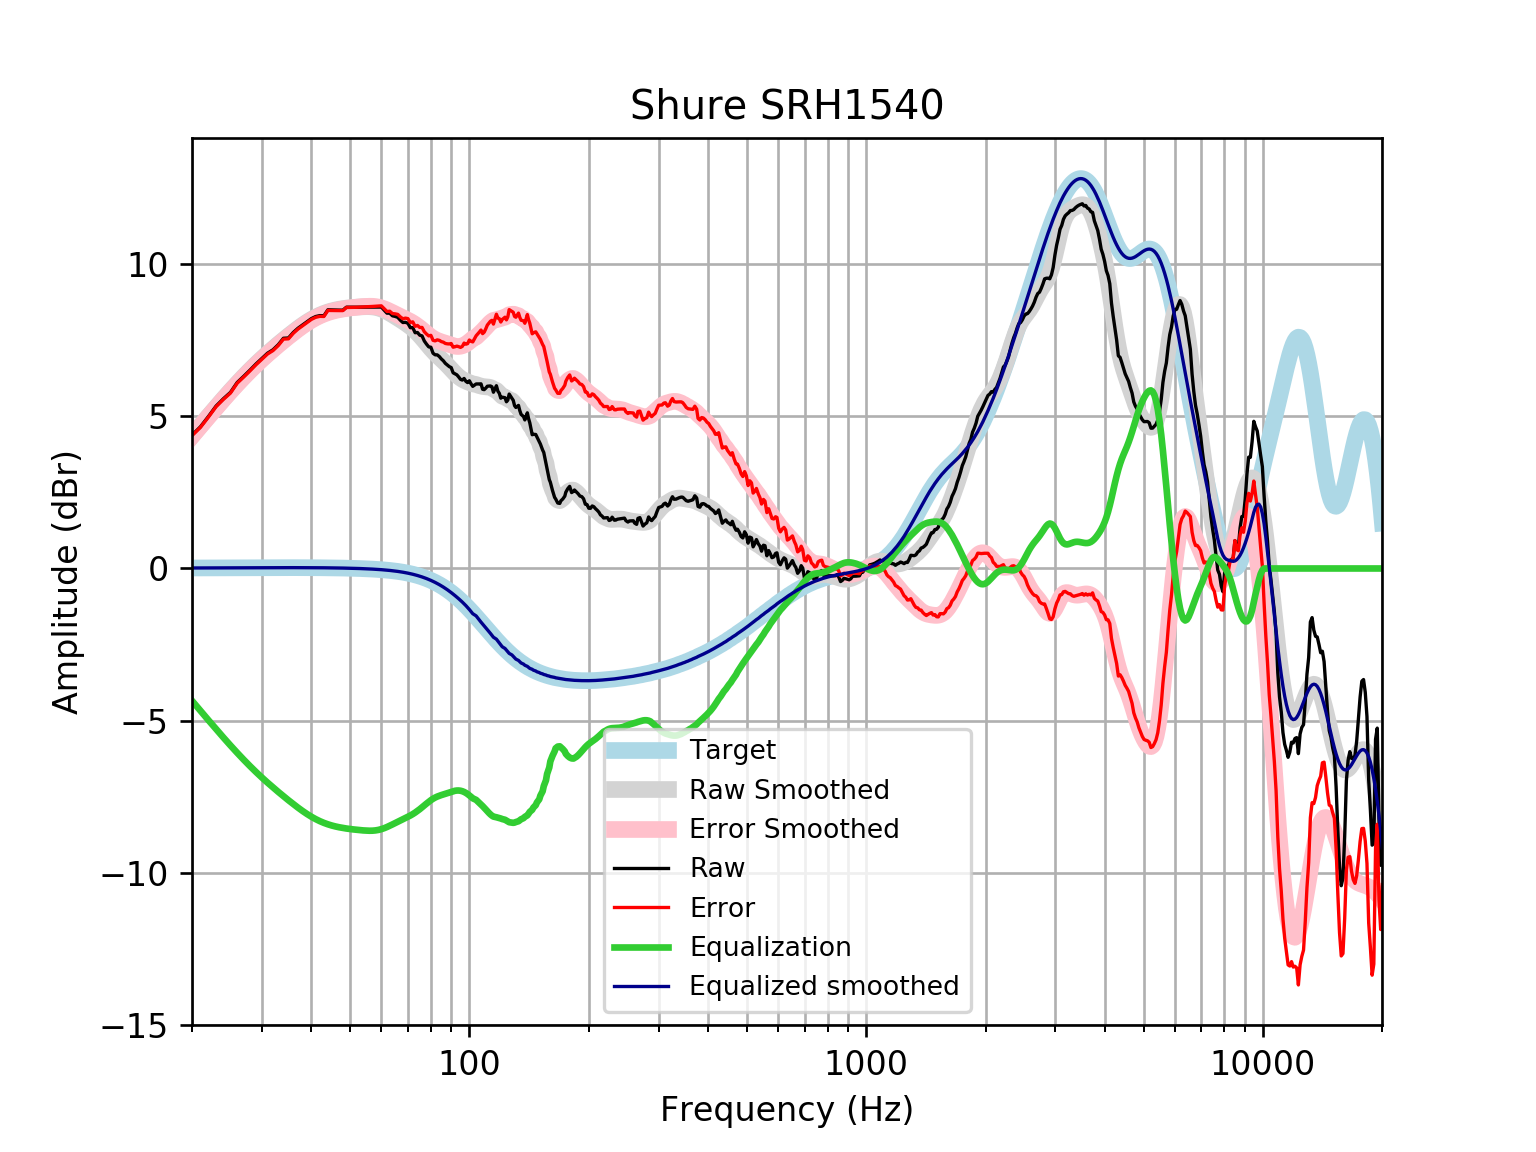

Source data for this figure (header and first rows):
frequency, raw, error, smoothed, error_smoothed, equalization, equalized_raw, equalized_smoothed, target
20, 4.382, 4.365, 4.361, 4.345, -4.345, 0.03721, 0.01646, 0.01648
21, 4.653, 4.635, 4.69, 4.672, -4.672, -0.01925, 0.01765, 0.01765
22, 4.993, 4.974, 5.001, 4.982, -4.982, 0.01056, 0.01877, 0.01876
23, 5.336, 5.316, 5.296, 5.276, -5.276, 0.05976, 0.01984, 0.01983
24, 5.577, 5.556, 5.574, 5.553, -5.553, 0.02387, 0.02085, 0.02084
25, 5.785, 5.763, 5.834, 5.813, -5.813, -0.02788, 0.02181, 0.02179
26, 6.111, 6.088, 6.078, 6.056, -6.056, 0.05506, 0.02271, 0.02269
27, 6.313, 6.29, 6.305, 6.282, -6.282, 0.0314, 0.02355, 0.02353
28, 6.516, 6.492, 6.516, 6.492, -6.492, 0.02422, 0.02433, 0.02431
29, 6.719, 6.694, 6.711, 6.686, -6.686, 0.03327, 0.02504, 0.02502
30, 6.9, 6.874, 6.892, 6.867, -6.867, 0.03363, 0.02567, 0.02566
31, 7.072, 7.046, 7.061, 7.034, -7.034, 0.03756, 0.02623, 0.02622
32, 7.185, 7.158, 7.218, 7.192, -7.192, -0.006646, 0.02668, 0.02668
33, 7.352, 7.325, 7.367, 7.34, -7.34, 0.01231, 0.02704, 0.02704
34, 7.562, 7.535, 7.507, 7.48, -7.48, 0.08247, 0.02728, 0.02728
35, 7.572, 7.544, 7.64, 7.613, -7.613, -0.04121, 0.0274, 0.0274
36, 7.753, 7.726, 7.766, 7.739, -7.739, 0.01447, 0.02739, 0.02739
37, 7.892, 7.865, 7.884, 7.857, -7.857, 0.03491, 0.02723, 0.02723
38, 8.001, 7.974, 7.994, 7.967, -7.967, 0.03387, 0.02691, 0.02692
39, 8.107, 8.08, 8.093, 8.066, -8.066, 0.04031, 0.02643, 0.02644
40, 8.21, 8.184, 8.181, 8.155, -8.155, 0.05431, 0.02578, 0.02579
41, 8.276, 8.251, 8.258, 8.233, -8.233, 0.04308, 0.02495, 0.02496
42, 8.306, 8.282, 8.324, 8.3, -8.3, 0.005956, 0.02393, 0.02393
43, 8.301, 8.279, 8.379, 8.357, -8.357, -0.05526, 0.02272, 0.02272
44, 8.498, 8.476, 8.425, 8.404, -8.404, 0.09389, 0.0213, 0.0213
45, 8.493, 8.474, 8.462, 8.443, -8.443, 0.05065, 0.01968, 0.01967
46, 8.49, 8.472, 8.493, 8.475, -8.475, 0.0151, 0.01785, 0.01783
47, 8.487, 8.471, 8.517, 8.501, -8.501, -0.01415, 0.01579, 0.01577
48, 8.485, 8.472, 8.537, 8.524, -8.524, -0.03846, 0.0135, 0.01347
49, 8.584, 8.573, 8.553, 8.542, -8.542, 0.04171, 0.01097, 0.01094
50, 8.582, 8.574, 8.566, 8.558, -8.558, 0.02459, 0.008186, 0.008144
51, 8.582, 8.577, 8.577, 8.572, -8.572, 0.01034, 0.005126, 0.00508
52, 8.583, 8.581, 8.586, 8.584, -8.584, -0.001413, 0.001774, 0.001724
53, 8.584, 8.586, 8.593, 8.595, -8.595, -0.01109, -0.001894, -0.001946
54, 8.585, 8.591, 8.598, 8.604, -8.604, -0.01893, -0.005905, -0.005958
55, 8.587, 8.597, 8.601, 8.611, -8.611, -0.0247, -0.01029, -0.01034
56, 8.587, 8.602, 8.6, 8.615, -8.615, -0.0274, -0.01508, -0.01514
57, 8.587, 8.608, 8.592, 8.613, -8.613, -0.02533, -0.02033, -0.02038
58, 8.587, 8.614, 8.578, 8.604, -8.604, -0.01657, -0.02607, -0.02611
59, 8.588, 8.62, 8.555, 8.587, -8.587, 0.000298, -0.03234, -0.03238
60, 8.588, 8.628, 8.524, 8.563, -8.563, 0.02559, -0.03921, -0.03925
61, 8.488, 8.535, 8.484, 8.531, -8.531, -0.04236, -0.04672, -0.04675
62, 8.388, 8.443, 8.438, 8.493, -8.493, -0.1051, -0.05494, -0.05496
63, 8.386, 8.45, 8.387, 8.451, -8.451, -0.06467, -0.06392, -0.06393
64, 8.3, 8.374, 8.334, 8.408, -8.408, -0.1072, -0.07372, -0.07373
65, 8.281, 8.365, 8.28, 8.364, -8.364, -0.08373, -0.0844, -0.08441
66, 8.25, 8.346, 8.226, 8.322, -8.322, -0.07162, -0.09604, -0.09603
67, 8.156, 8.264, 8.172, 8.281, -8.281, -0.1253, -0.1087, -0.1087
68, 8.08, 8.202, 8.118, 8.241, -8.241, -0.1606, -0.1224, -0.1224
69, 8.087, 8.224, 8.063, 8.2, -8.2, -0.1137, -0.1372, -0.1372
70, 8.055, 8.208, 8.006, 8.159, -8.159, -0.1037, -0.1533, -0.1533
71, 7.909, 8.08, 7.945, 8.115, -8.115, -0.2061, -0.1706, -0.1706
72, 7.913, 8.102, 7.88, 8.069, -8.069, -0.1558, -0.1892, -0.1892
73, 7.745, 7.954, 7.81, 8.019, -8.019, -0.2735, -0.2092, -0.2092
74, 7.753, 7.983, 7.734, 7.965, -7.965, -0.2122, -0.2306, -0.2305
75, 7.663, 7.916, 7.654, 7.907, -7.907, -0.2443, -0.2535, -0.2534
76, 7.64, 7.918, 7.569, 7.846, -7.846, -0.2061, -0.2778, -0.2778
77, 7.473, 7.777, 7.481, 7.784, -7.784, -0.3112, -0.3037, -0.3037
78, 7.369, 7.7, 7.392, 7.723, -7.723, -0.3536, -0.3312, -0.3312
79, 7.28, 7.64, 7.304, 7.664, -7.664, -0.3844, -0.3604, -0.3603
... 553 more rows
